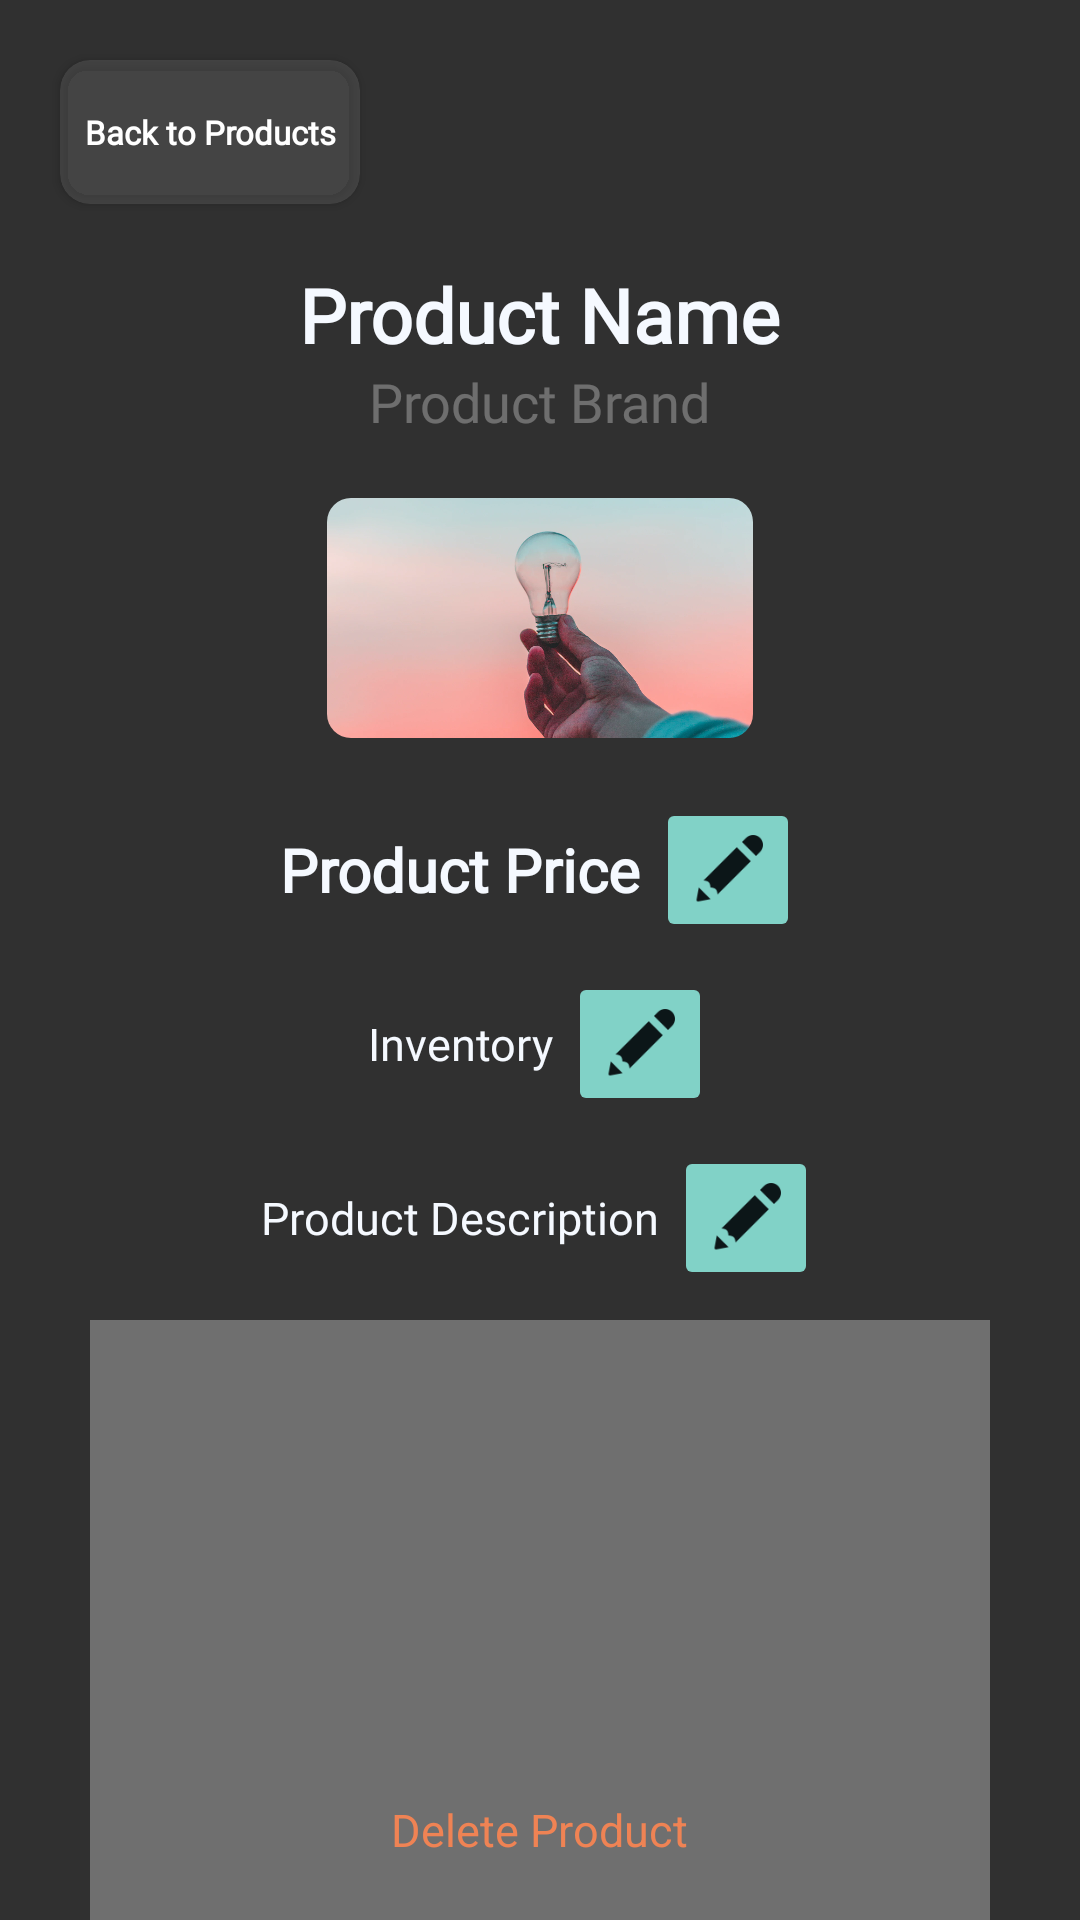

The Android layout XML behind this screen, and the referenced resources:
<!-- AndroidManifest.xml: application theme AppTheme -->
<!-- res/layout/fragment_product_details.xml -->
<RelativeLayout xmlns:android="http://schemas.android.com/apk/res/android"
    android:layout_width="match_parent"
    android:layout_height="match_parent"
    android:background="@drawable/gradient_with_image"
    android:paddingHorizontal="10dp">

    <LinearLayout
        android:layout_width="match_parent"
        android:layout_height="match_parent"
        android:orientation="vertical">


        <Button
            android:id="@+id/buttonGoBack"
            android:layout_width="100dp"
            android:layout_height="48dp"
            android:layout_marginStart="10dp"
            android:layout_marginTop="20dp"
            android:background="@drawable/rounded_button"
            android:backgroundTint="@color/turquoise_shadow"
            android:clipToOutline="true"
            android:fontFamily="@font/red_hat_display"
            android:text="@string/back_to_products"
            android:textAllCaps="false"
            android:textColor="@color/white"
            android:textSize="11sp"
            android:textStyle="bold" />

        <LinearLayout
            android:layout_width="match_parent"
            android:layout_height="wrap_content"
            android:orientation="vertical"
            android:layout_marginTop="20dp">

            <TextView
                android:id="@+id/textViewProductName"
                android:layout_width="wrap_content"
                android:layout_height="wrap_content"
                android:layout_gravity="center"
                android:fontFamily="@font/red_hat_display"
                android:text="@string/product_name"
                android:textColor="@color/light_gray"
                android:textSize="25sp"
                android:textStyle="bold" />

            <TextView
                android:id="@+id/textViewProductBrand"
                android:layout_width="wrap_content"
                android:layout_height="wrap_content"
                android:layout_gravity="center"
                android:fontFamily="@font/red_hat_display"
                android:paddingBottom="20dp"
                android:text="@string/product_brand"
                android:textColor="@color/gray"
                android:textSize="18sp" />


            <ImageView
                android:id="@+id/imageViewProduct"
                android:layout_width="142dp"
                android:layout_height="0dp"
                android:layout_gravity="center"
                android:layout_weight="1"
                android:adjustViewBounds="true"
                android:background="@drawable/rounded_corner_imageview"
                android:clipToOutline="true"
                android:scaleType="centerCrop"
                android:src="@drawable/sample" />

            <LinearLayout
                android:layout_width="wrap_content"
                android:layout_height="wrap_content"
                android:layout_gravity="center"
                android:layout_marginTop="20dp"
                android:orientation="horizontal">

                <TextView
                    android:id="@+id/textViewProductPrice"
                    android:layout_width="wrap_content"
                    android:layout_height="match_parent"
                    android:layout_gravity="center_horizontal"
                    android:gravity="center_vertical"
                    android:text="@string/product_price"
                    android:fontFamily="@font/red_hat_display"
                    android:textColor="@color/light_gray"
                    android:textSize="20sp"
                    android:textStyle="bold" />


                <ImageButton
                    android:id="@+id/buttonChangePrice"
                    android:layout_width="48dp"
                    android:layout_height="48dp"
                    android:layout_marginLeft="5dp"
                    android:backgroundTint="@color/turquoise"
                    android:contentDescription="@string/product_price"
                    android:scaleType="centerCrop"
                    android:src="@drawable/edit" />

            </LinearLayout>

            <LinearLayout
                android:layout_width="wrap_content"
                android:layout_height="wrap_content"
                android:layout_gravity="center"
                android:layout_marginTop="10dp"
                android:orientation="horizontal">

                <TextView
                    android:id="@+id/textViewProductQuantity"
                    android:layout_width="wrap_content"
                    android:layout_height="match_parent"
                    android:text="@string/inventory"
                    android:layout_gravity="center_horizontal"
                    android:fontFamily="@font/red_hat_display"
                    android:gravity="center_vertical"
                    android:textColor="@color/light_gray"
                    android:textSize="15sp" />

                <ImageButton
                    android:id="@+id/buttonChangeQuantity"
                    android:layout_width="48dp"
                    android:layout_height="48dp"
                    android:layout_gravity="center_vertical"
                    android:layout_marginLeft="5dp"
                    android:backgroundTint="@color/turquoise"
                    android:contentDescription="@string/product_quantity"
                    android:scaleType="centerCrop"
                    android:src="@drawable/edit" />

            </LinearLayout>

            <LinearLayout
                android:layout_width="wrap_content"
                android:layout_height="48dp"
                android:layout_gravity="center"
                android:layout_marginTop="10dp"
                android:orientation="horizontal">

                <TextView
                    android:layout_width="wrap_content"
                    android:layout_height="match_parent"
                    android:layout_gravity="center_horizontal"
                    android:fontFamily="@font/red_hat_display"
                    android:gravity="center_vertical"
                    android:text="@string/product_description"
                    android:textColor="@color/light_gray"
                    android:textSize="15sp" />

                <ImageButton
                    android:id="@+id/buttonChangeDescription"
                    android:layout_width="48dp"
                    android:layout_height="48dp"
                    android:layout_gravity="center_vertical"
                    android:layout_marginLeft="5dp"
                    android:layout_marginTop="0dp"
                    android:backgroundTint="@color/turquoise"
                    android:contentDescription="@string/product_description"
                    android:scaleType="centerCrop"
                    android:src="@drawable/edit" />

            </LinearLayout>

            <TextView
                android:id="@+id/textViewProductDescription"
                android:layout_width="300dp"
                android:layout_height="200dp"
                android:layout_gravity="center_horizontal"
                android:layout_marginTop="10dp"
                android:background="@color/gray"
                android:fontFamily="@font/red_hat_display"
                android:padding="15dp"
                android:textColor="@color/light_gray"
                android:textSize="12sp" />

        </LinearLayout>


    </LinearLayout>

    
    <TextView
        android:id="@+id/buttonRemoveProduct"
        android:layout_width="wrap_content"
        android:layout_height="wrap_content"
        android:layout_centerHorizontal="true"
        android:layout_alignParentBottom="true"
        android:layout_marginBottom="20dp"
        android:text="@string/delete_product"
        android:textSize="15sp"
        android:textColor="@color/orange"
        android:src="@drawable/add_to_cart"/>

</RelativeLayout>
<!-- resources referenced by this layout -->
<resources>
  <color name="gray">#4DFFFFFF</color>
  <color name="light_gray">#F5F9FF</color>
  <color name="orange">#EF8354</color>
  <color name="turquoise">#81D2C7</color>
  <color name="turquoise_shadow">#40808080</color>
  <color name="white">#FFFFFFFF</color>
  <!-- drawable add_to_cart: png bitmap (drawable, 90526 bytes) -->
  <!-- drawable edit: png bitmap (drawable, 907 bytes) -->
  <!-- drawable gradient_with_image (drawable) -->
  <?xml version="1.0" encoding="utf-8"?>
  <layer-list xmlns:android="http://schemas.android.com/apk/res/android">
      <item android:drawable="@color/navy_blue" />
      <item android:drawable="@drawable/gradient_background" />
  </layer-list>
  <!-- drawable rounded_button (drawable) -->
  <?xml version="1.0" encoding="utf-8"?>
  <shape xmlns:android="http://schemas.android.com/apk/res/android"
      android:shape="rectangle">
      <solid android:color="@color/turquoise" />
      <corners android:radius="10dp"
          />
  </shape>
  <!-- drawable rounded_corner_imageview (drawable) -->
  <shape xmlns:android="http://schemas.android.com/apk/res/android">
      <solid android:color="@android:color/transparent" />
      <corners android:radius="8dp" />
  </shape>
  <!-- drawable sample: png bitmap (drawable, 142640 bytes) -->
  <string name="back_to_products">Back to Products</string>
  <string name="delete_product">Delete Product</string>
  <string name="inventory">Inventory</string>
  <string name="product_brand">Product Brand</string>
  <string name="product_description">Product Description</string>
  <string name="product_name">Product Name</string>
  <string name="product_price">Product Price</string>
  <string name="product_quantity">Product Quantity</string>
  <style name="AppTheme" parent="Theme.AppCompat.NoActionBar">
          <item name="windowActionBar">false</item>
          <item name="windowNoTitle">true</item>
      </style>
  <color name="navy_blue">#0C1618</color>
</resources>
